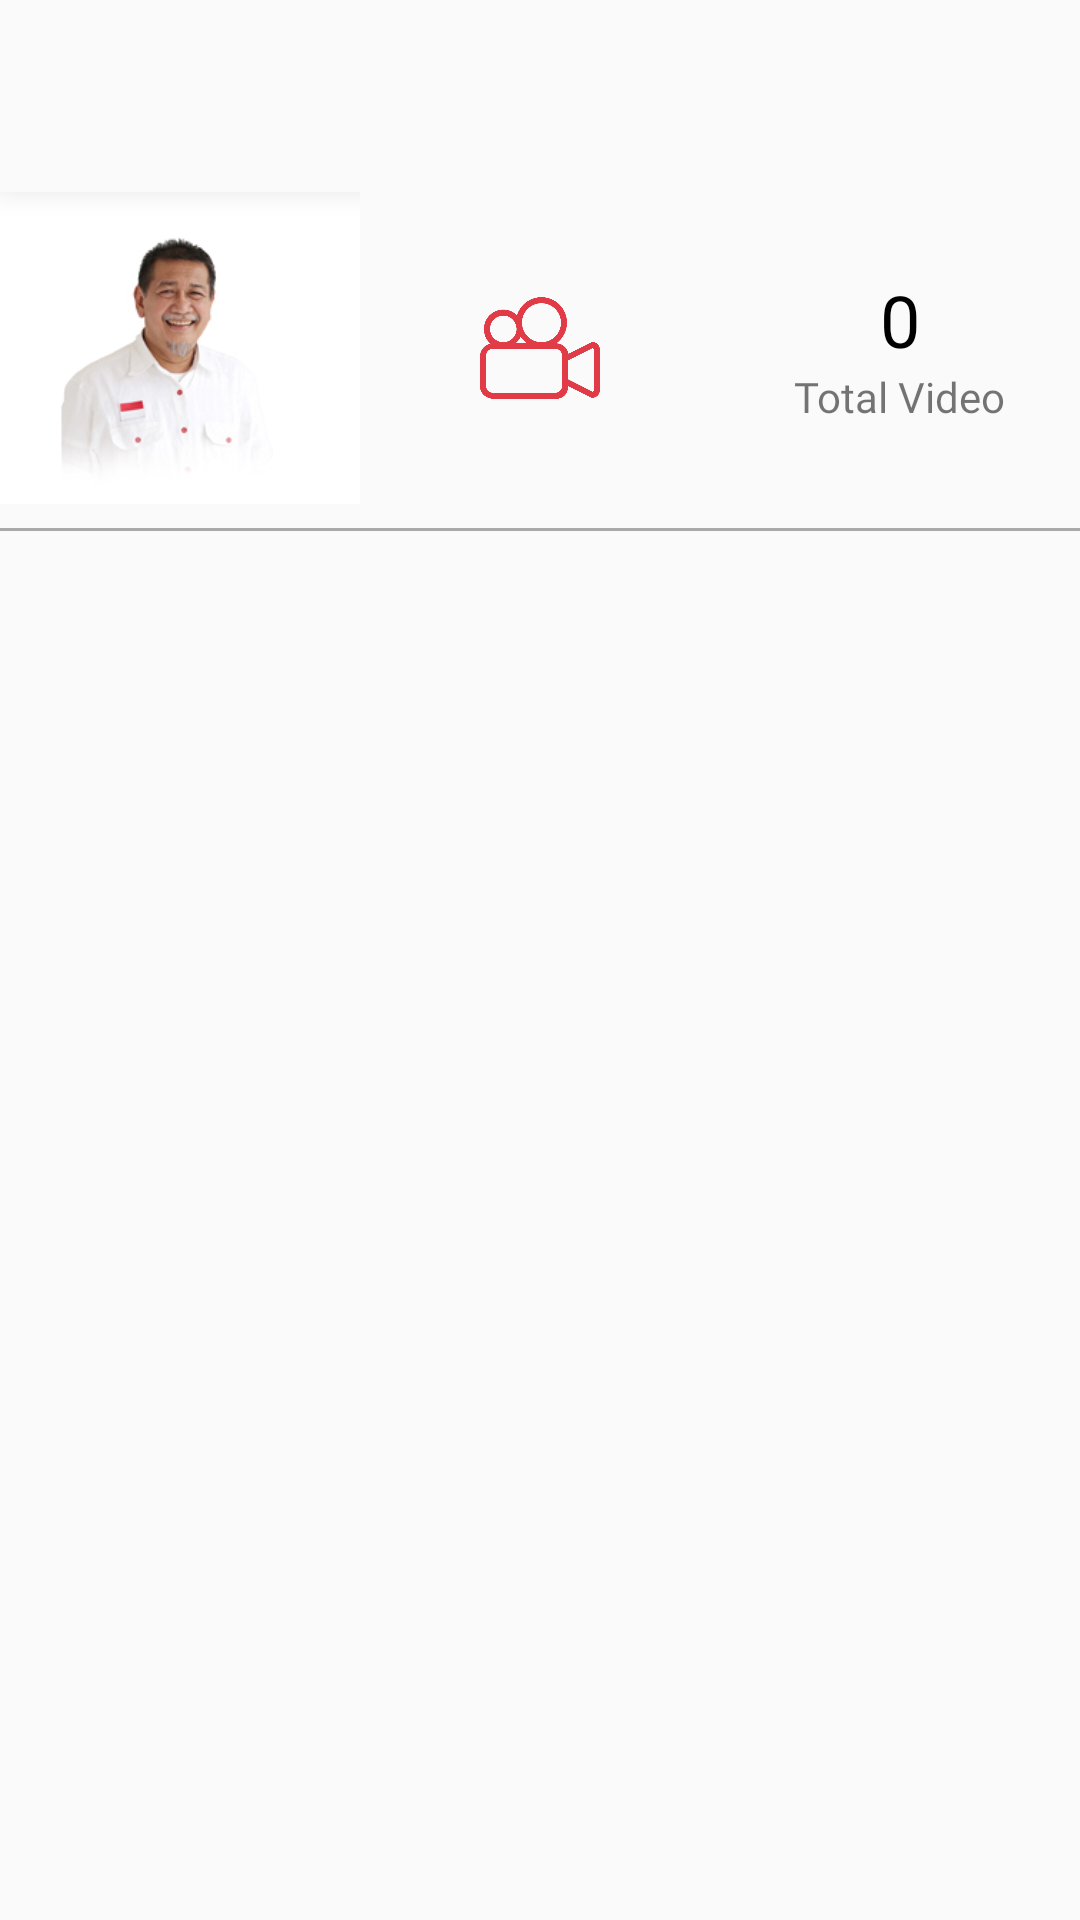

Here is an Android app screen rendered from its layout file. Give the layout XML and the strings, colors and styles it references.
<!-- AndroidManifest.xml: application theme AppTheme -->
<!-- res/layout/activity_video.xml -->
<?xml version="1.0" encoding="utf-8"?>
<LinearLayout xmlns:android="http://schemas.android.com/apk/res/android"
    xmlns:app="http://schemas.android.com/apk/res-auto"
    xmlns:tools="http://schemas.android.com/tools"
    android:layout_width="match_parent"
    android:layout_height="match_parent"
    android:orientation="vertical"
    tools:context=".activity.VideoActivity"
    android:id="@+id/container">

    <include
        layout="@layout/toolbar"/>

    <android.support.v4.widget.NestedScrollView
        android:layout_width="match_parent"
        android:layout_height="match_parent">

        <LinearLayout
            android:layout_width="match_parent"
            android:layout_height="match_parent"
            android:orientation="vertical"
            android:focusableInTouchMode="true">

            <LinearLayout
                android:layout_width="match_parent"
                android:layout_height="120dp"
                android:orientation="horizontal">

                <LinearLayout
                    android:layout_width="match_parent"
                    android:layout_height="match_parent"
                    android:layout_weight="1">

                    <ImageView
                        android:layout_width="match_parent"
                        android:layout_height="match_parent"
                        android:src="@drawable/deddy"/>
                </LinearLayout>

                <LinearLayout
                    android:layout_width="match_parent"
                    android:layout_height="match_parent"
                    android:layout_weight="1"
                    android:gravity="center">

                    <ImageView
                        android:layout_width="40dp"
                        android:layout_height="40dp"
                        android:src="@drawable/video_camera"/>
                </LinearLayout>

                <LinearLayout
                    android:layout_width="match_parent"
                    android:layout_height="match_parent"
                    android:layout_weight="1"
                    android:orientation="vertical"
                    android:gravity="center">

                    <TextView
                        android:id="@+id/count"
                        android:layout_width="wrap_content"
                        android:layout_height="wrap_content"
                        android:text="0"
                        android:textSize="24sp"
                        android:fontFamily="@font/open_sans_semibold"
                        android:textColor="@android:color/black"/>

                    <TextView
                        android:layout_width="wrap_content"
                        android:layout_height="wrap_content"
                        android:text="@string/total_video"
                        android:fontFamily="@font/open_sans_semibold" />
                </LinearLayout>
            </LinearLayout>

            <View
                android:layout_width="match_parent"
                android:layout_height="1dp"
                android:background="#A9A9A9"/>

            <android.support.v7.widget.RecyclerView
                android:id="@+id/recyclerview"
                android:layout_width="match_parent"
                android:layout_height="wrap_content"
                android:paddingLeft="8dp"/>
        </LinearLayout>
    </android.support.v4.widget.NestedScrollView>

</LinearLayout>
<!-- res/layout/toolbar.xml (included above) -->
<android.support.v7.widget.Toolbar android:id="@+id/toolbar"
    android:layout_width="match_parent"
    android:layout_height="wrap_content"
    xmlns:android="http://schemas.android.com/apk/res/android" />
<!-- resources referenced by this layout -->
<resources>
  <!-- drawable deddy: jpg bitmap (drawable, 31180 bytes) -->
  <!-- drawable video_camera: png bitmap (drawable, 16855 bytes) -->
  <string name="total_video">Total Video</string>
  <style name="AppTheme" parent="Theme.AppCompat.Light.NoActionBar">
          
          <item name="colorPrimary">@color/colorPrimary</item>
          <item name="colorPrimaryDark">@color/colorPrimaryDark</item>
          <item name="colorAccent">@color/colorAccent</item>
      </style>
  <color name="colorPrimary">#f22613</color>
  <color name="colorPrimaryDark">#f22613</color>
  <color name="colorAccent">#FFF</color>
</resources>
